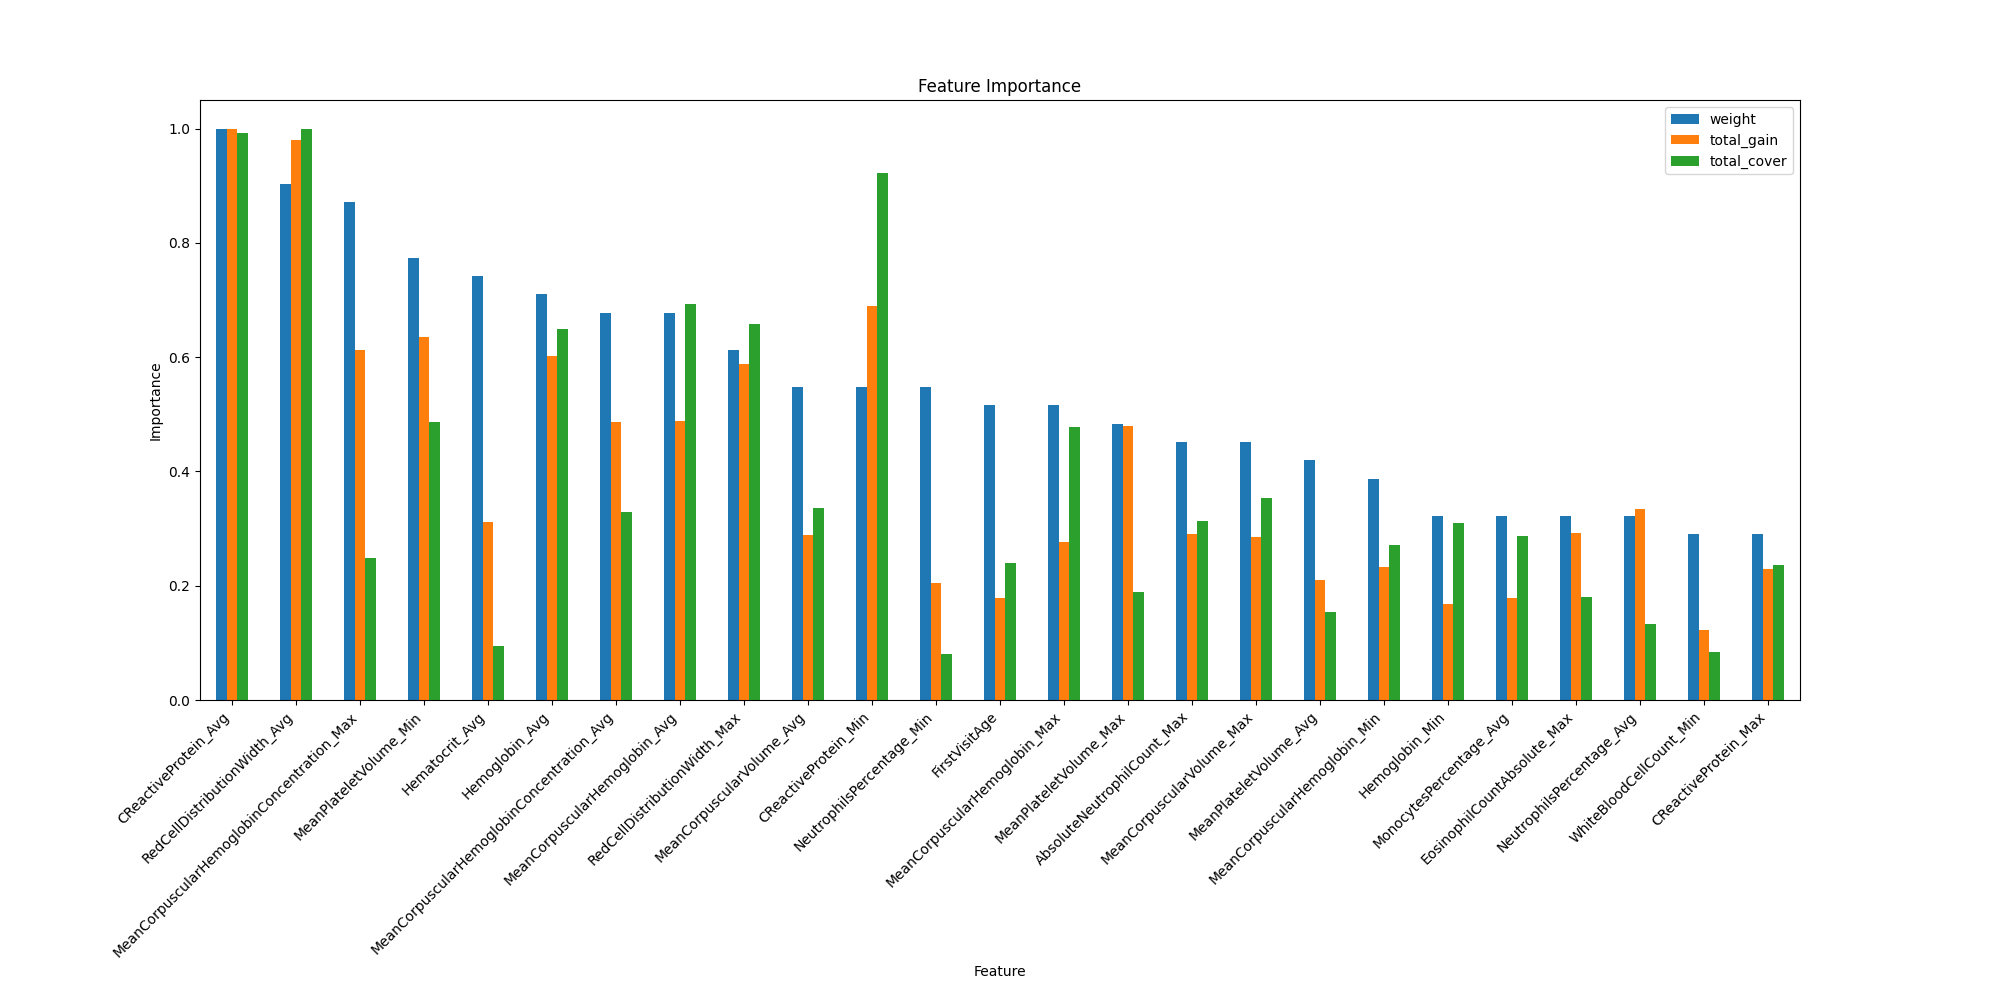

Data behind this chart, as committed beside it:
weight, total_gain, total_cover, gain, cover, feature
1.0, 0.3808, 237.7, 0.3808, 237.7, Gender
16.0, 32.12, 106357, 2.008, 6647, FirstVisitAge
1.0, 1.092, 291.9, 1.092, 291.9, CIndU
23.0, 56.12, 41876, 2.44, 1821, Hematocrit_Avg
9.0, 25.98, 10916, 2.886, 1213, Hematocrit_Max
4.0, 21.2, 25174, 5.3, 6294, Hematocrit_Min
6.0, 18.65, 7022, 3.108, 1170, LymphocytesPercentage_Avg
9.0, 39.09, 20793, 4.343, 2310, LymphocytesPercentage_Max
6.0, 18.93, 5652, 3.155, 942, LymphocytesPercentage_Min
10.0, 60.25, 59052, 6.025, 5905, NeutrophilsPercentage_Avg
5.0, 15.29, 14178, 3.058, 2836, NeutrophilsPercentage_Max
17.0, 36.86, 35602, 2.168, 2094, NeutrophilsPercentage_Min
10.0, 32.27, 127288, 3.227, 12729, MonocytesPercentage_Avg
7.0, 23.05, 62575, 3.293, 8939, MonocytesPercentage_Min
21.0, 87.63, 145857, 4.173, 6946, MeanCorpuscularHemoglobinConcentration_A…
27.0, 110.1, 109911, 4.078, 4071, MeanCorpuscularHemoglobinConcentration_M…
5.0, 21.81, 69683, 4.362, 13937, MeanCorpuscularHemoglobinConcentration_M…
7.0, 22.5, 8391, 3.214, 1199, PlateletCount_Avg
4.0, 6.962, 4904, 1.74, 1226, PlateletCount_Max
4.0, 7.97, 4150, 1.992, 1037, PlateletCount_Min
3.0, 9.116, 11833, 3.039, 3944, WhiteBloodCellCount_Avg
6.0, 23.32, 17514, 3.887, 2919, WhiteBloodCellCount_Max
9.0, 22.01, 37168, 2.446, 4130, WhiteBloodCellCount_Min
21.0, 87.78, 307470, 4.18, 14641, MeanCorpuscularHemoglobin_Avg
16.0, 49.76, 212140, 3.11, 13259, MeanCorpuscularHemoglobin_Max
12.0, 42.02, 120576, 3.501, 10048, MeanCorpuscularHemoglobin_Min
17.0, 52.1, 148649, 3.065, 8744, MeanCorpuscularVolume_Avg
14.0, 51.27, 156555, 3.662, 11183, MeanCorpuscularVolume_Max
5.0, 20.2, 29578, 4.04, 5916, MeanCorpuscularVolume_Min
6.0, 13.2, 24535, 2.201, 4089, RedBloodCellCount_Avg
2.0, 6.822, 20305, 3.411, 10153, RedBloodCellCount_Min
22.0, 108.3, 287761, 4.924, 13080, Hemoglobin_Avg
3.0, 10.08, 21497, 3.358, 7166, Hemoglobin_Max
10.0, 30.2, 137340, 3.02, 13734, Hemoglobin_Min
7.0, 18.69, 20418, 2.669, 2917, EosinophilsPercentage_Avg
4.0, 15.48, 7398, 3.87, 1850, EosinophilsPercentage_Max
1.0, 0.9159, 367.1, 0.9159, 367.1, EosinophilsPercentage_Min
3.0, 11.88, 1757, 3.96, 585.7, BasophilsPercentage_Avg
4.0, 20.26, 8740, 5.065, 2185, BasophilsPercentage_Max
7.0, 18.76, 72639, 2.68, 10377, BasophilsPercentage_Min
6.0, 27.35, 37775, 4.558, 6296, AbsoluteNeutrophilCount_Avg
14.0, 52.37, 138734, 3.741, 9910, AbsoluteNeutrophilCount_Max
2.0, 4.867, 14392, 2.434, 7196, AbsoluteNeutrophilCount_Min
1.0, 2.914, 489.5, 2.914, 489.5, AbsoluteMonocyteCount_Avg
4.0, 15.3, 40539, 3.825, 10135, AbsoluteMonocyteCount_Max
3.0, 8.487, 18928, 2.829, 6309, AbsoluteMonocyteCount_Min
8.0, 28.47, 28514, 3.559, 3564, AbsoluteEosinophilCount_Avg
4.0, 14.23, 21074, 3.558, 5269, AbsoluteEosinophilCount_Max
2.0, 6.981, 6549, 3.49, 3275, AbsoluteEosinophilCount_Min
5.0, 15.22, 117688, 3.044, 23538, AbsoluteBasophilCount_Min
6.0, 28.56, 12011, 4.76, 2002, AbsoluteLymphocyteCount_Avg
2.0, 8.857, 5834, 4.428, 2917, AbsoluteLymphocyteCount_Max
6.0, 22.18, 38806, 3.696, 6468, AbsoluteLymphocyteCount_Min
13.0, 37.83, 68472, 2.91, 5267, MeanPlateletVolume_Avg
15.0, 86.37, 83856, 5.758, 5590, MeanPlateletVolume_Max
24.0, 114.3, 215726, 4.761, 8989, MeanPlateletVolume_Min
7.0, 21.39, 46331, 3.056, 6619, PlateletDistributionWidth_Avg
7.0, 20.37, 16385, 2.91, 2341, PlateletDistributionWidth_Max
6.0, 19.29, 13068, 3.214, 2178, PlateletDistributionWidth_Min
2.0, 7.938, 3581, 3.969, 1790, Plateletcrit_Avg
... 32 more rows
